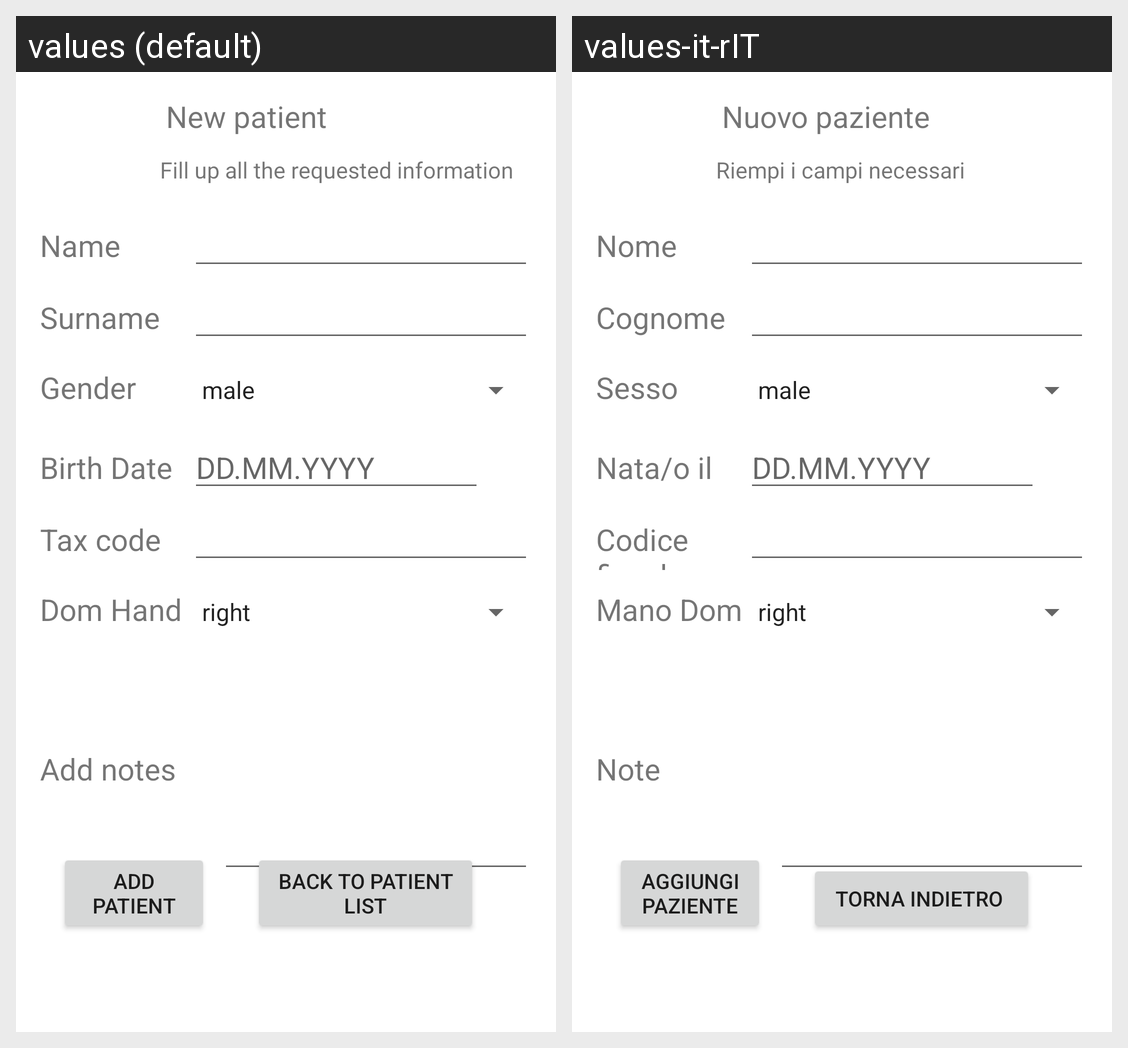

The same Android screen rendered under two of its app's locales, left to right. List the strings drawn on it with the default value and each locale's translation.
Android screen res/layout/activity_add_patient.xml rendered under 2 locales, left to right: values (default), values-it-rIT. Device: Nexus 5 (rendered at 1080×1920; each locale shown at half size, 540×960, under a caption strip naming it); theme Theme.CPSProject.
Strings drawn on this screen, with the default value and each locale's value (text and hints the layout hard-codes, and strings that could not be matched under every locale, appear in the picture but are not listed):

new_patient
  values: New patient
  values-it-rIT: Nuovo paziente

fill_up_all_the_requested_information
  values: Fill up all the requested information
  values-it-rIT: Riempi i campi necessari

name
  values: Name
  values-it-rIT: Nome

surname
  values: Surname
  values-it-rIT: Cognome

gender
  values: Gender
  values-it-rIT: Sesso

birth_date
  values: Birth Date
  values-it-rIT: Nata/o il

tax_code
  values: Tax code
  values-it-rIT: Codice fiscale

dom_hand
  values: Dom Hand
  values-it-rIT: Mano Dom

add_notes
  values: Add notes
  values-it-rIT: Note

add_patient
  values: Add Patient
  values-it-rIT: Aggiungi paziente

back_to_patient_list
  values: Back to patient list
  values-it-rIT: Torna indietro
